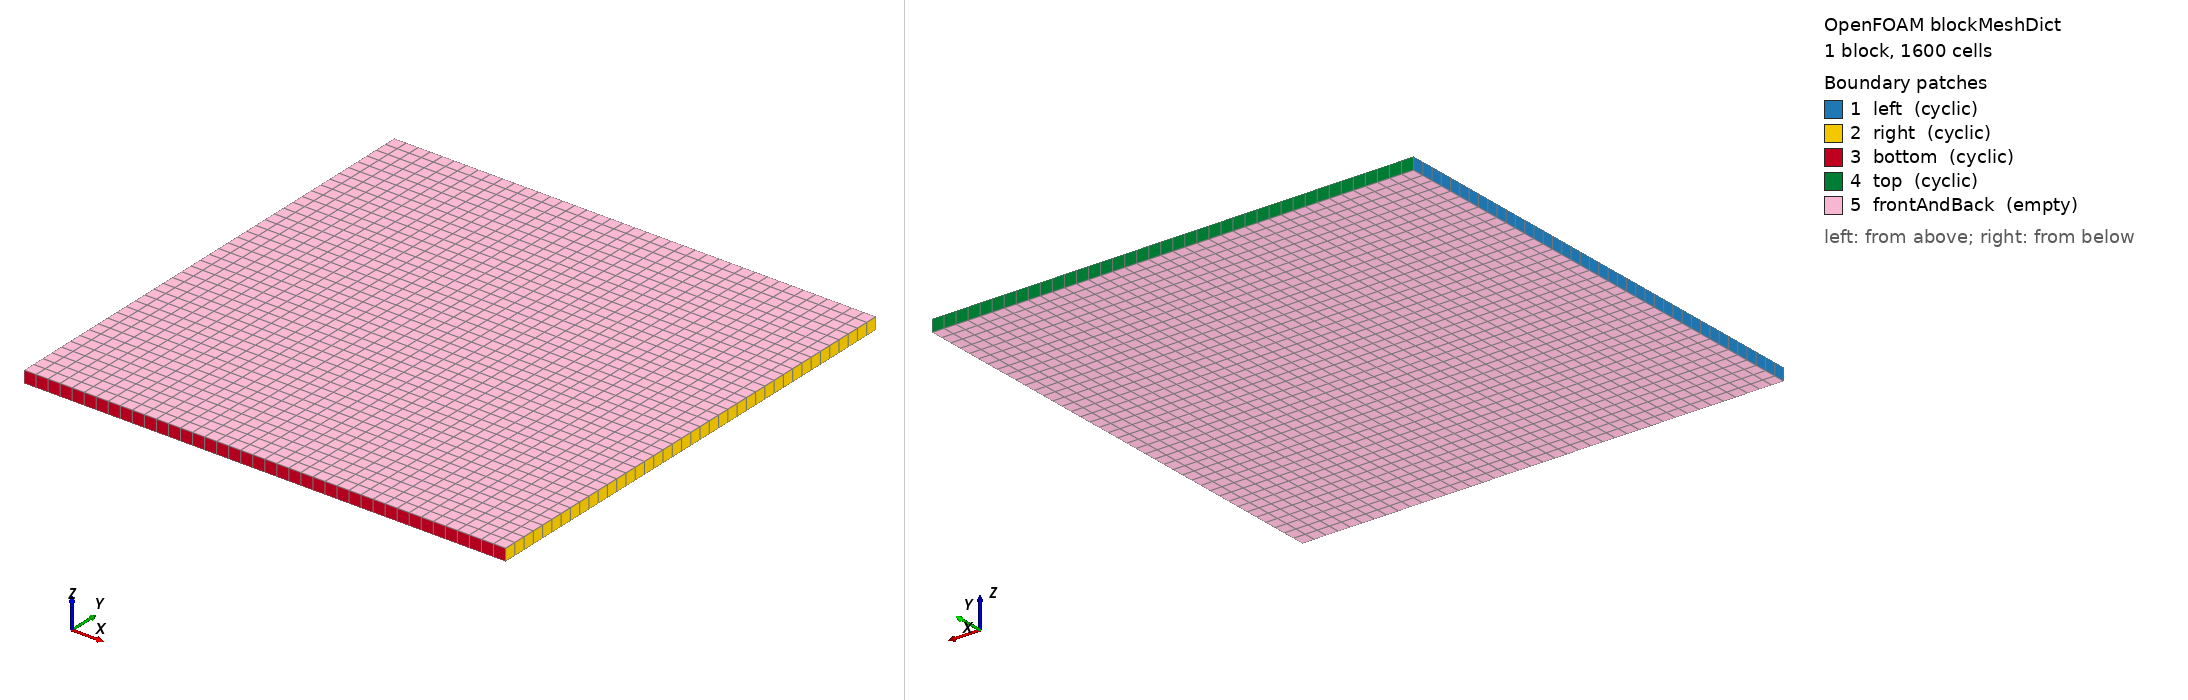

OpenFOAM case: the mesh blockMesh builds from blockMeshDict, 1 block(s), 1600 cells. Boundary patches (legend numbers): 1 left (cyclic), 2 right (cyclic), 3 bottom (cyclic), 4 top (cyclic), 5 frontAndBack (empty). Left view from above one corner, right view from below the opposite corner. Boundary conditions: 1 field file(s) under 0/; 5 of 5 drawn patches have an entry in a shipped field file.

=== system/blockMeshDict ===
FoamFile { version 2.0; format ascii; class dictionary; object blockMeshDict; }
// 3 x 3 box with N x N cells; the fluid is the interior of the disk R = 1 at the centre
L 3; N 40;
dz #eval{ $L / $N };
scale 1;
vertices ( (0 0 0) ($L 0 0) ($L $L 0) (0 $L 0) (0 0 $dz) ($L 0 $dz) ($L $L $dz) (0 $L $dz) );
blocks ( hex (0 1 2 3 4 5 6 7) ($N $N 1) simpleGrading (1 1 1) );
boundary
(
    left   { type cyclic; neighbourPatch right;  faces ((0 4 7 3)); }
    right  { type cyclic; neighbourPatch left;   faces ((1 2 6 5)); }
    bottom { type cyclic; neighbourPatch top;    faces ((0 1 5 4)); }
    top    { type cyclic; neighbourPatch bottom; faces ((3 7 6 2)); }
    frontAndBack { type empty; faces ((0 3 2 1) (4 5 6 7)); }
);


=== system/controlDict ===
FoamFile { version 2.0; format ascii; class dictionary; object controlDict; }
application ibmOrderTest; startFrom startTime; startTime 0; stopAt endTime; endTime 1; deltaT 1;
writeControl timeStep; writeInterval 1; writeFormat ascii; writePrecision 12; timeFormat general; timePrecision 6;


=== 0/T ===
FoamFile { version 2.0; format ascii; class volScalarField; object T; }
dimensions [0 0 0 1 0 0 0];
internalField uniform 0;
boundaryField
{
    left { type cyclic; } right { type cyclic; } bottom { type cyclic; } top { type cyclic; }
    frontAndBack { type empty; }
}
